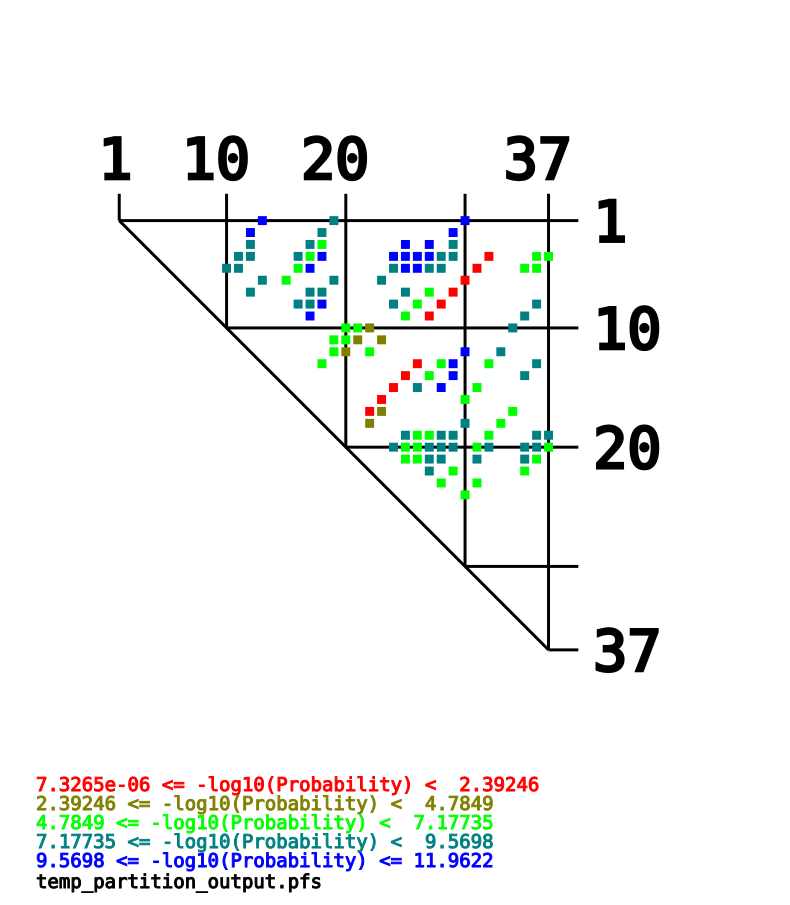

The file beside this chart, header and first rows:
-log10(Probability), bp_res1, bp_base1, bp_res2, bp_base2, prob
9.695, 0, T, 12, G, 2.0179946010991104e-10
8.519, 0, T, 18, G, 3.027331640533967e-09
10.22, 0, T, 29, G, 6.075751461057412e-11
9.714, 1, A, 11, T, 1.9306786764237872e-10
8.119, 1, A, 17, T, 7.60711532020272e-09
10.25, 1, A, 28, T, 5.646768716165358e-11
7.476, 2, A, 11, T, 3.338720009972372e-08
7.983, 2, A, 16, T, 1.0396089268065883e-08
6.582, 2, A, 17, T, 2.6154113253302113e-07
11.85, 2, A, 24, T, 1.4118871968036614e-12
9.918, 2, A, 26, T, 1.2078138351067823e-10
8.439, 2, A, 28, T, 3.6399884030887986e-09
7.305, 3, G, 10, C, 4.959295653795273e-08
8.845, 3, G, 11, T, 1.4288939585111008e-09
7.997, 3, G, 15, C, 1.0077898963507697e-08
6.219, 3, G, 16, T, 6.04045982239648e-07
9.988, 3, G, 17, T, 1.0276139707244403e-10
11.96, 3, G, 23, C, 1.0909378253153838e-12
9.663, 3, G, 24, T, 2.17260112458068e-10
9.875, 3, G, 25, C, 1.3341049636474202e-10
9.988, 3, G, 26, T, 1.0270462471402301e-10
8.4, 3, G, 27, C, 3.978689062162767e-09
9.409, 3, G, 28, T, 3.89717582620006e-10
0.0007508, 3, G, 31, C, 0.9983
5.278, 3, G, 35, C, 5.269628509018328e-06
5.967, 3, G, 36, C, 1.080139877456911e-06
7.641, 4, G, 9, T, 2.286914878569284e-08
8.609, 4, G, 10, C, 2.46212444487897e-09
6.09, 4, G, 15, C, 8.130738620692386e-07
11.02, 4, G, 16, T, 9.651615228750967e-12
9.437, 4, G, 23, C, 3.6563688469201343e-10
10.95, 4, G, 24, T, 1.1282361216489936e-11
9.745, 4, G, 25, C, 1.7987466578199312e-10
8.438, 4, G, 26, T, 3.643761980138224e-09
9.364, 4, G, 27, C, 4.3286253649278304e-10
7.3265e-06, 4, G, 30, C, 1
6.957, 4, G, 34, T, 1.103163794528039e-07
6.291, 4, G, 35, C, 5.121297440351532e-07
7.945, 5, C, 12, G, 1.1360043646919795e-08
6.088, 5, C, 14, G, 8.173912794171929e-07
9.428, 5, C, 18, G, 3.7297523821250135e-10
9.435, 5, C, 22, G, 3.6724001799460524e-10
9.20063e-06, 5, C, 29, G, 1
7.931, 6, A, 11, T, 1.172816318262412e-08
9.246, 6, A, 16, T, 5.678060295486655e-10
9.433, 6, A, 17, T, 3.686888468255679e-10
7.768, 6, A, 24, T, 1.706750347706271e-08
6.77, 6, A, 26, T, 1.6983609670291528e-07
0.0002243, 6, A, 28, T, 0.9995
8.953, 7, G, 15, C, 1.1146024670902252e-09
9.426, 7, G, 16, T, 3.746623044284543e-10
10.35, 7, G, 17, T, 4.512321133443382e-11
7.484, 7, G, 23, C, 3.283220116091994e-08
6.516, 7, G, 25, C, 3.0477546321084954e-07
0.0002024, 7, G, 27, C, 0.9995
7.22, 7, G, 35, C, 6.023515053026218e-08
9.624, 8, A, 16, T, 2.3742694257920244e-10
6.479, 8, A, 24, T, 3.3170345872416424e-07
0.007673, 8, A, 26, T, 0.9825
7.218, 8, A, 34, T, 6.05787070758214e-08
... 67 more rows
